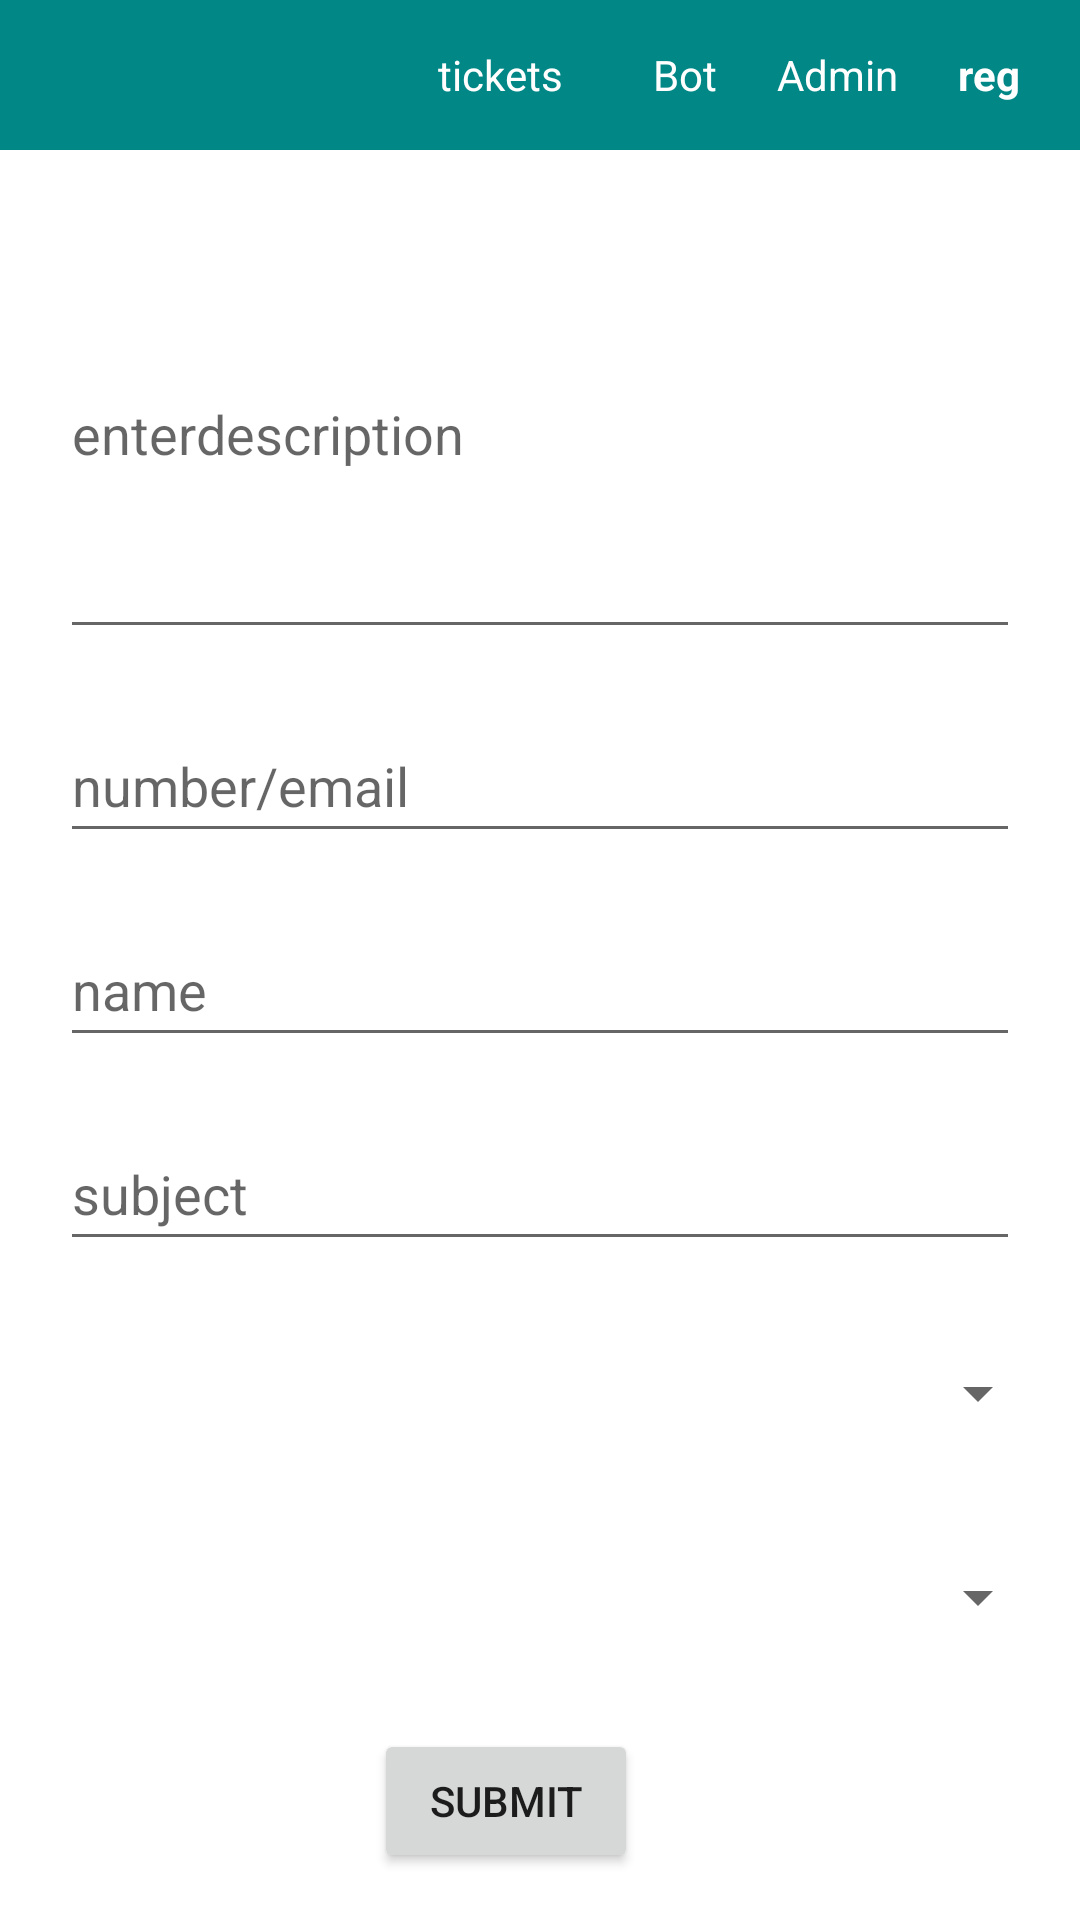

Write the Android layout XML for this screen, with the resource values it uses.
<!-- AndroidManifest.xml: application theme Theme.Chatbox -->
<!-- res/layout/activity_manualform.xml -->
<?xml version="1.0" encoding="utf-8"?>
<androidx.constraintlayout.widget.ConstraintLayout xmlns:android="http://schemas.android.com/apk/res/android"
    xmlns:app="http://schemas.android.com/apk/res-auto"
    xmlns:tools="http://schemas.android.com/tools"
    android:layout_width="match_parent"
    android:layout_height="match_parent"
    tools:context=".Manualform">

    <EditText
        android:id="@+id/subject"
        android:layout_width="0dp"
        android:layout_height="wrap_content"
        android:layout_marginStart="20dp"
        android:layout_marginTop="20dp"
        android:layout_marginEnd="20dp"
        android:hint="subject"
        android:minHeight="48dp"
        app:layout_constraintEnd_toEndOf="parent"
        app:layout_constraintHorizontal_bias="0.0"
        app:layout_constraintStart_toStartOf="parent"
        app:layout_constraintTop_toBottomOf="@+id/name" />

    <include
        android:id="@+id/toolbar"
        layout="@layout/home_toolbar"></include>

    <EditText
        android:id="@+id/textView4"
        android:layout_width="0dp"
        android:layout_height="wrap_content"
        android:layout_marginStart="20dp"
        android:layout_marginTop="20dp"
        android:layout_marginEnd="20dp"
        android:hint="enterdescription"
        android:lines="6"
        app:layout_constraintEnd_toEndOf="parent"
        app:layout_constraintStart_toStartOf="parent"
        app:layout_constraintTop_toBottomOf="@+id/toolbar" />

    <EditText
        android:id="@+id/textView5"
        android:layout_width="0dp"
        android:layout_height="wrap_content"
        android:layout_marginStart="20dp"
        android:layout_marginTop="20dp"
        android:layout_marginEnd="20dp"
        android:hint="number/email "
        android:minHeight="48dp"
        app:layout_constraintEnd_toEndOf="parent"
        app:layout_constraintStart_toStartOf="parent"
        app:layout_constraintTop_toBottomOf="@+id/textView4" />

    <EditText
        android:id="@+id/name"
        android:layout_width="0dp"
        android:layout_height="wrap_content"
        android:layout_marginStart="20dp"
        android:layout_marginTop="20dp"
        android:layout_marginEnd="20dp"
        android:hint="name"
        android:minHeight="48dp"
        app:layout_constraintEnd_toEndOf="parent"
        app:layout_constraintHorizontal_bias="1.0"
        app:layout_constraintStart_toStartOf="parent"
        app:layout_constraintTop_toBottomOf="@+id/textView5" />

    <Button
        android:id="@+id/button"
        android:layout_width="wrap_content"
        android:layout_height="wrap_content"
        android:layout_marginStart="50dp"
        android:layout_marginTop="20dp"
        android:layout_marginEnd="50dp"
        android:text="submit"
        app:layout_constraintEnd_toEndOf="parent"
        app:layout_constraintHorizontal_bias="0.434"
        app:layout_constraintStart_toStartOf="parent"
        app:layout_constraintTop_toBottomOf="@+id/spinner2" />

    <Spinner
        android:id="@+id/spinner"
        android:layout_width="0dp"
        android:layout_height="wrap_content"
        android:layout_marginStart="10dp"
        android:layout_marginTop="20dp"
        android:layout_marginEnd="10dp"
        android:minHeight="48dp"
        app:layout_constraintEnd_toEndOf="parent"
        app:layout_constraintStart_toStartOf="parent"
        app:layout_constraintTop_toBottomOf="@+id/subject" />

    <Spinner
        android:id="@+id/spinner2"
        android:layout_width="0dp"
        android:layout_height="wrap_content"
        android:layout_marginStart="10dp"
        android:layout_marginTop="20dp"
        android:layout_marginEnd="10dp"
        android:minHeight="48dp"
        app:layout_constraintEnd_toEndOf="parent"
        app:layout_constraintStart_toStartOf="parent"
        app:layout_constraintTop_toBottomOf="@+id/spinner" />


</androidx.constraintlayout.widget.ConstraintLayout>
<!-- res/layout/home_toolbar.xml (included above) -->
<androidx.appcompat.widget.Toolbar
    xmlns:android="http://schemas.android.com/apk/res/android"
    xmlns:app="http://schemas.android.com/apk/res-auto"
    xmlns:tools="http://schemas.android.com/tools"
    android:id="@+id/toolbar"
    android:layout_width="match_parent"
    android:layout_height="50dp"
    android:background="@color/teal_700"

    android:theme="@style/ToolbarTheme"


    >

    <androidx.constraintlayout.widget.ConstraintLayout
        android:layout_width="match_parent"
        android:layout_height="wrap_content">


        <TextView
            android:id="@+id/register"
            android:layout_width="wrap_content"
            android:layout_height="wrap_content"
            android:layout_marginTop="15dp"
            android:layout_marginEnd="20dp"
            android:layout_marginBottom="15dp"

            android:text="reg"
            android:textStyle="bold"

            app:layout_constraintBottom_toBottomOf="parent"
            app:layout_constraintEnd_toEndOf="parent"
            app:layout_constraintTop_toTopOf="parent"
            app:layout_constraintVertical_bias="1.0" />

        <TextView
            android:id="@+id/admin"
            android:layout_width="wrap_content"
            android:layout_height="wrap_content"
            android:layout_marginTop="15dp"
            android:layout_marginEnd="20dp"
            android:text="Admin"
            app:layout_constraintEnd_toStartOf="@+id/register"
            app:layout_constraintTop_toTopOf="parent" />

        <TextView
            android:id="@+id/bot"
            android:layout_width="wrap_content"
            android:layout_height="wrap_content"
            android:layout_marginTop="15dp"
            android:layout_marginEnd="20dp"
            android:text="Bot"
            app:layout_constraintEnd_toStartOf="@+id/admin"
            app:layout_constraintTop_toTopOf="parent" />

        <TextView
            android:id="@+id/tickets"
            android:layout_width="wrap_content"
            android:layout_height="wrap_content"
            android:layout_marginTop="15dp"
            android:layout_marginEnd="30dp"
            android:text="tickets"
            app:layout_constraintEnd_toStartOf="@+id/bot"
            app:layout_constraintTop_toTopOf="parent" />

    </androidx.constraintlayout.widget.ConstraintLayout>

</androidx.appcompat.widget.Toolbar>
<!-- resources referenced by this layout -->
<resources>
  <style name="ToolbarTheme" parent="Theme.Design.Light.NoActionBar">
               <item name="android:textColorPrimary">@color/white</item>
                 <item name="android:textColorSecondary">@color/white</item>
  
                 <item name="android:textColor">@color/white</item>
                 <item name="colorControlNormal">@color/white</item>
            </style>
  <style name="Theme.Chatbox" parent="Theme.MaterialComponents.Light.NoActionBar">
          
          <item name="colorPrimary">@color/purple_500</item>
          <item name="colorPrimaryVariant">@color/purple_700</item>
          <item name="colorOnPrimary">@color/white</item>
          
          <item name="colorSecondary">@color/teal_200</item>
          <item name="colorSecondaryVariant">@color/teal_700</item>
          <item name="colorOnSecondary">@color/black</item>
  
  
  
  
  
  
  
  
  
          
          <item name="android:statusBarColor" tools:targetApi="l">?attr/colorPrimaryVariant</item>
          
      </style>
  <!-- not gathered from this repository: default colours our renderer supplied (Android Studio template values) -->
  <color name="purple_500">#FF6200EE</color>
  <color name="purple_700">#FF3700B3</color>
  <color name="teal_200">#FF03DAC5</color>
  <color name="teal_700">#FF018786</color>
  <color name="black">#FF000000</color>
  <color name="white">#FFFFFFFF</color>
</resources>
